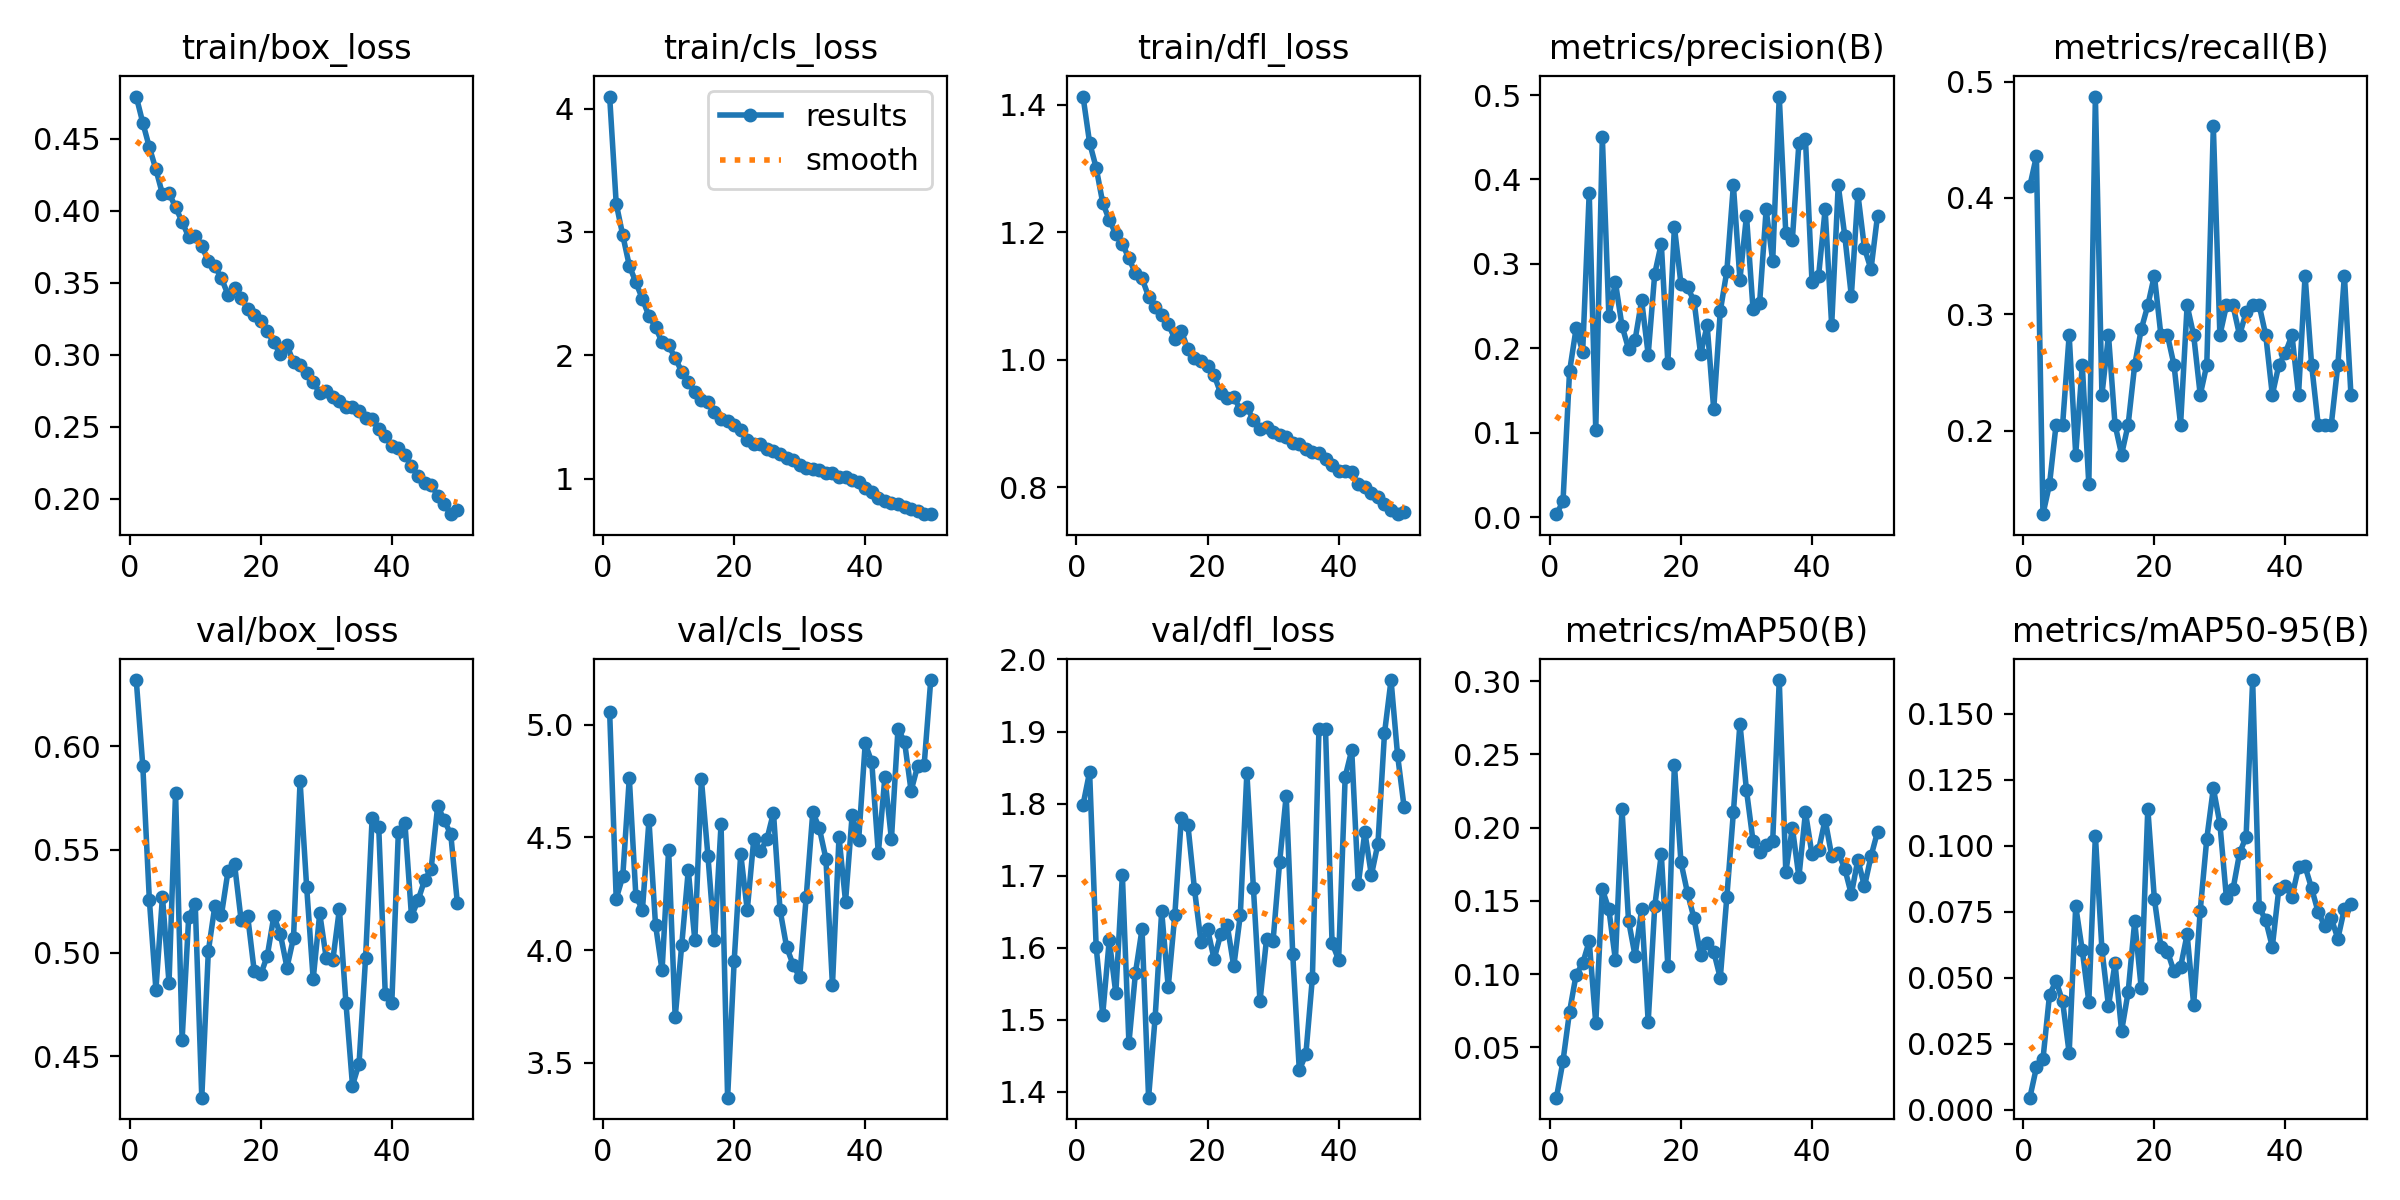

The data file committed next to this chart (first rows):
epoch, time, train/box_loss, train/cls_loss, train/dfl_loss, metrics/precision(B), metrics/recall(B), metrics/mAP50(B), metrics/mAP50-95(B), val/box_loss, val/cls_loss, val/dfl_loss, lr/pg0, lr/pg1, lr/pg2
1, 10.02, 0.4794, 4.098, 1.413, 0.00381, 0.4103, 0.01574, 0.00464, 0.6321, 5.057, 1.798, 0.06785, 0.0003248, 0.0003248
2, 18.57, 0.4611, 3.23, 1.341, 0.01895, 0.4359, 0.04078, 0.01606, 0.5905, 4.228, 1.844, 0.03484, 0.0006476, 0.0006476
3, 26.93, 0.4441, 2.973, 1.302, 0.1728, 0.1282, 0.07439, 0.01918, 0.5257, 4.327, 1.601, 0.001814, 0.0009597, 0.0009597
4, 35.1, 0.4288, 2.727, 1.247, 0.2237, 0.1538, 0.09961, 0.04355, 0.4823, 4.763, 1.507, 0.000952, 0.000952, 0.000952
5, 43.14, 0.4116, 2.591, 1.219, 0.1961, 0.2051, 0.1074, 0.04879, 0.5273, 4.241, 1.611, 0.000936, 0.000936, 0.000936
6, 51.26, 0.4124, 2.457, 1.198, 0.3845, 0.2051, 0.1224, 0.04104, 0.4855, 4.178, 1.536, 0.00092, 0.00092, 0.00092
7, 59.39, 0.4025, 2.318, 1.182, 0.1034, 0.2821, 0.06651, 0.02155, 0.5776, 4.575, 1.701, 0.000904, 0.000904, 0.000904
8, 67.51, 0.3923, 2.229, 1.159, 0.4506, 0.1795, 0.158, 0.07709, 0.4581, 4.112, 1.468, 0.000888, 0.000888, 0.000888
9, 75.71, 0.3818, 2.104, 1.136, 0.2382, 0.2564, 0.1441, 0.06037, 0.5172, 3.91, 1.565, 0.000872, 0.000872, 0.000872
10, 83.91, 0.3826, 2.081, 1.128, 0.2782, 0.1538, 0.1096, 0.04093, 0.5239, 4.445, 1.626, 0.000856, 0.000856, 0.000856
11, 91.95, 0.3752, 1.978, 1.099, 0.2268, 0.4872, 0.2129, 0.1038, 0.43, 3.702, 1.392, 0.00084, 0.00084, 0.00084
12, 99.93, 0.3652, 1.867, 1.083, 0.1996, 0.2308, 0.1365, 0.06073, 0.5009, 4.022, 1.503, 0.000824, 0.000824, 0.000824
13, 108, 0.3615, 1.779, 1.07, 0.2101, 0.2821, 0.1124, 0.03934, 0.5229, 4.355, 1.65, 0.000808, 0.000808, 0.000808
14, 116, 0.353, 1.703, 1.056, 0.2568, 0.2051, 0.1442, 0.05552, 0.5184, 4.043, 1.545, 0.000792, 0.000792, 0.000792
15, 123.9, 0.3418, 1.637, 1.034, 0.1927, 0.1795, 0.06749, 0.02985, 0.5395, 4.758, 1.645, 0.000776, 0.000776, 0.000776
16, 131.9, 0.3461, 1.62, 1.045, 0.2885, 0.2051, 0.1463, 0.04458, 0.543, 4.417, 1.78, 0.00076, 0.00076, 0.00076
17, 140.1, 0.3393, 1.537, 1.017, 0.3241, 0.2564, 0.1817, 0.07142, 0.516, 4.045, 1.77, 0.000744, 0.000744, 0.000744
18, 148.2, 0.332, 1.486, 1.003, 0.1829, 0.2871, 0.1056, 0.04597, 0.5179, 4.557, 1.681, 0.000728, 0.000728, 0.000728
19, 156.3, 0.3275, 1.471, 0.9977, 0.3439, 0.3077, 0.243, 0.114, 0.4913, 3.345, 1.607, 0.000712, 0.000712, 0.000712
20, 164.3, 0.3231, 1.431, 0.9897, 0.2764, 0.3333, 0.1764, 0.07994, 0.4896, 3.95, 1.626, 0.000696, 0.000696, 0.000696
21, 172.5, 0.3163, 1.392, 0.9761, 0.2722, 0.2821, 0.1554, 0.06177, 0.4987, 4.427, 1.584, 0.00068, 0.00068, 0.00068
22, 180.6, 0.3085, 1.313, 0.9478, 0.2564, 0.2821, 0.138, 0.05994, 0.5179, 4.177, 1.619, 0.000664, 0.000664, 0.000664
23, 188.7, 0.3003, 1.282, 0.9407, 0.1931, 0.2564, 0.113, 0.0524, 0.509, 4.494, 1.631, 0.000648, 0.000648, 0.000648
24, 196.7, 0.3066, 1.281, 0.9424, 0.2273, 0.2051, 0.1216, 0.05406, 0.493, 4.438, 1.574, 0.000632, 0.000632, 0.000632
25, 204.7, 0.2947, 1.244, 0.9212, 0.1278, 0.3077, 0.1153, 0.06641, 0.5073, 4.492, 1.645, 0.000616, 0.000616, 0.000616
26, 212.8, 0.2925, 1.226, 0.9254, 0.244, 0.2821, 0.09744, 0.03988, 0.5831, 4.61, 1.843, 0.0006, 0.0006, 0.0006
27, 220.9, 0.287, 1.203, 0.9061, 0.2915, 0.2308, 0.1525, 0.07547, 0.5321, 4.179, 1.682, 0.000584, 0.000584, 0.000584
28, 228.9, 0.2809, 1.163, 0.8911, 0.3932, 0.2564, 0.2104, 0.1026, 0.4874, 4.014, 1.526, 0.000568, 0.000568, 0.000568
29, 237.6, 0.2734, 1.149, 0.8944, 0.2815, 0.4615, 0.2708, 0.1217, 0.5191, 3.934, 1.612, 0.000552, 0.000552, 0.000552
30, 245.8, 0.275, 1.112, 0.8862, 0.3572, 0.2821, 0.2254, 0.1084, 0.4974, 3.879, 1.61, 0.000536, 0.000536, 0.000536
31, 258, 0.2707, 1.086, 0.8817, 0.2463, 0.3077, 0.1907, 0.08014, 0.4966, 4.236, 1.719, 0.00052, 0.00052, 0.00052
32, 269.2, 0.2675, 1.081, 0.8786, 0.2534, 0.3077, 0.1834, 0.08349, 0.5212, 4.612, 1.811, 0.000504, 0.000504, 0.000504
33, 280.3, 0.2637, 1.068, 0.87, 0.3645, 0.2821, 0.188, 0.09708, 0.4758, 4.54, 1.591, 0.000488, 0.000488, 0.000488
34, 291.2, 0.2636, 1.043, 0.868, 0.3034, 0.3017, 0.1905, 0.1035, 0.4359, 4.406, 1.43, 0.000472, 0.000472, 0.000472
35, 302.3, 0.2609, 1.041, 0.8603, 0.4982, 0.3077, 0.3006, 0.1627, 0.4465, 3.844, 1.452, 0.000456, 0.000456, 0.000456
36, 313.3, 0.256, 1.013, 0.8552, 0.3364, 0.3077, 0.1696, 0.07678, 0.4977, 4.501, 1.558, 0.00044, 0.00044, 0.00044
37, 324.4, 0.2553, 1.012, 0.8539, 0.3289, 0.2821, 0.2, 0.07173, 0.5655, 4.215, 1.904, 0.000424, 0.000424, 0.000424
38, 335.5, 0.2481, 0.9915, 0.8452, 0.443, 0.2308, 0.1663, 0.06173, 0.561, 4.597, 1.903, 0.000408, 0.000408, 0.000408
39, 346.9, 0.2433, 0.975, 0.8351, 0.4477, 0.2564, 0.2104, 0.08376, 0.4802, 4.489, 1.606, 0.000392, 0.000392, 0.000392
40, 358, 0.2367, 0.9255, 0.8255, 0.2782, 0.2669, 0.1817, 0.08489, 0.4759, 4.917, 1.583, 0.000376, 0.000376, 0.000376
41, 370.7, 0.2354, 0.8898, 0.8256, 0.2856, 0.2821, 0.1845, 0.08075, 0.5586, 4.834, 1.837, 0.00036, 0.00036, 0.00036
42, 382.6, 0.2302, 0.8443, 0.8233, 0.3646, 0.2308, 0.2054, 0.09177, 0.563, 4.429, 1.874, 0.000344, 0.000344, 0.000344
43, 393.8, 0.2229, 0.8172, 0.8051, 0.2274, 0.3333, 0.1808, 0.09218, 0.5178, 4.767, 1.688, 0.000328, 0.000328, 0.000328
44, 405.1, 0.2155, 0.802, 0.8012, 0.3932, 0.2564, 0.1828, 0.08384, 0.5254, 4.491, 1.761, 0.000312, 0.000312, 0.000312
45, 416.1, 0.211, 0.7941, 0.7904, 0.3332, 0.2051, 0.1719, 0.07487, 0.5352, 4.981, 1.701, 0.000296, 0.000296, 0.000296
46, 427.2, 0.2096, 0.7718, 0.7849, 0.2621, 0.2051, 0.1545, 0.06966, 0.5406, 4.925, 1.744, 0.00028, 0.00028, 0.00028
47, 439, 0.202, 0.7536, 0.7744, 0.3828, 0.2051, 0.1782, 0.07257, 0.5712, 4.706, 1.897, 0.000264, 0.000264, 0.000264
48, 450.1, 0.1959, 0.7344, 0.7642, 0.3188, 0.2564, 0.1598, 0.06478, 0.5642, 4.817, 1.971, 0.000248, 0.000248, 0.000248
49, 461.2, 0.1892, 0.7113, 0.7578, 0.2937, 0.3333, 0.1804, 0.07613, 0.5574, 4.823, 1.867, 0.000232, 0.000232, 0.000232
50, 472.4, 0.1923, 0.7155, 0.7605, 0.3574, 0.2308, 0.1972, 0.07784, 0.5241, 5.198, 1.795, 0.000216, 0.000216, 0.000216
